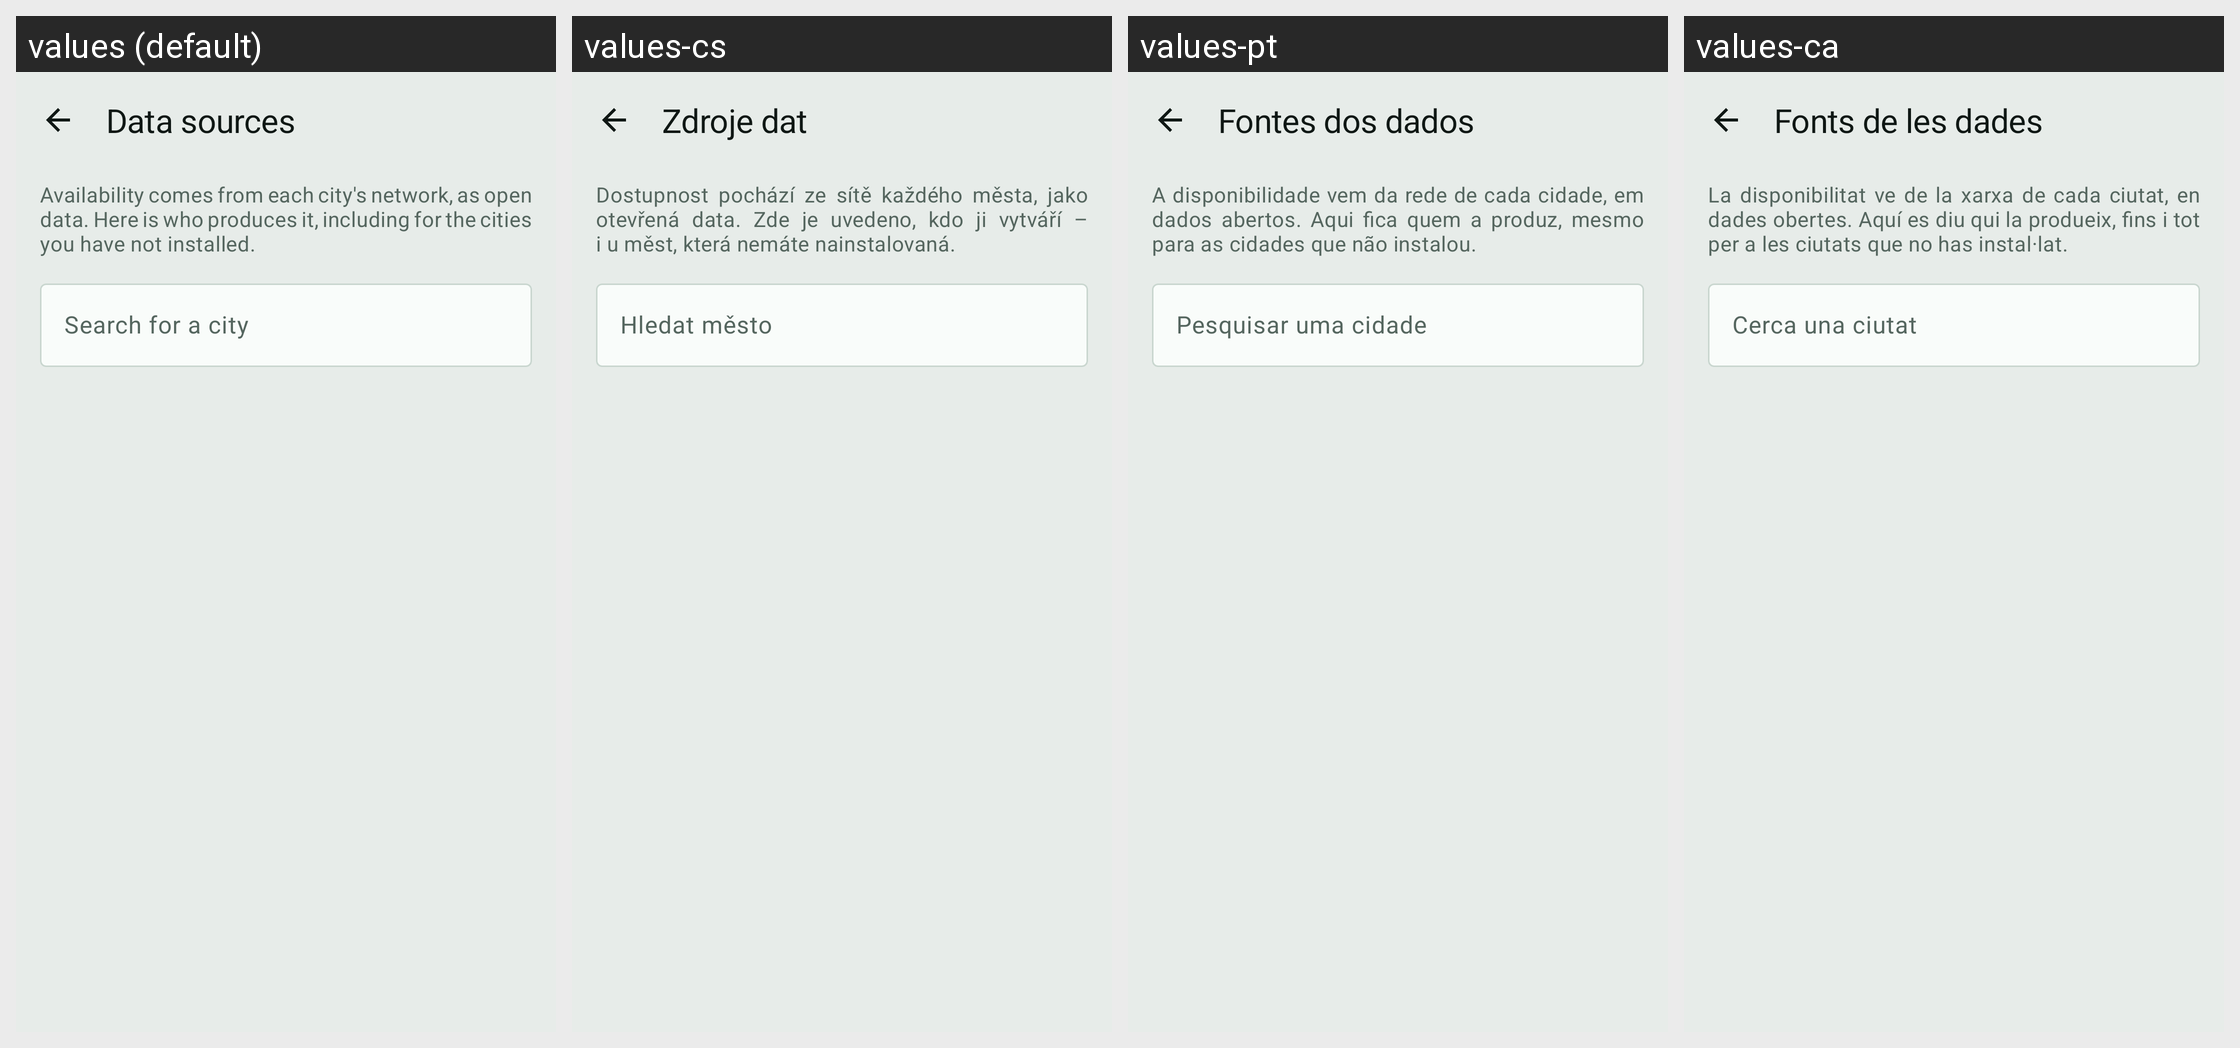

Translations of the strings shown on this Android screen, per locale in the grid:
Android screen res/layout/fragment_data_sources.xml rendered under 4 locales, left to right: values (default), values-cs, values-pt, values-ca. Device: Nexus 5 (rendered at 1080×1920; each locale shown at half size, 540×960, under a caption strip naming it); theme Theme.RoueLibre.
Other locales in the repository, not shown: values-ar, values-bs, values-da, values-de, values-el, values-en, values-es, values-eu, values-fi, values-fr, values-gl, values-hr, values-hu, values-it, values-ja, values-lt, values-lv, values-nb, values-nl, values-pl, values-ro, values-sk, values-sl, values-sq, values-sr, values-sv, values-tr, values-zh.
Strings drawn on this screen, with the default value and each locale's value (text and hints the layout hard-codes, and strings that could not be matched under every locale, appear in the picture but are not listed):

sources_title
  values: Data sources
  values-cs: Zdroje dat
  values-pt: Fontes dos dados
  values-ca: Fonts de les dades

sources_intro
  values: Availability comes from each city's network, as open data. Here is who produces it, including for the cities you have not installed.
  values-cs: Dostupnost pochází ze sítě každého města, jako otevřená data. Zde je uvedeno, kdo ji vytváří – i u měst, která nemáte nainstalovaná.
  values-pt: A disponibilidade vem da rede de cada cidade, em dados abertos. Aqui fica quem a produz, mesmo para as cidades que não instalou.
  values-ca: La disponibilitat ve de la xarxa de cada ciutat, en dades obertes. Aquí es diu qui la produeix, fins i tot per a les ciutats que no has instal·lat.

city_search_hint
  values: Search for a city
  values-cs: Hledat město
  values-pt: Pesquisar uma cidade
  values-ca: Cerca una ciutat
